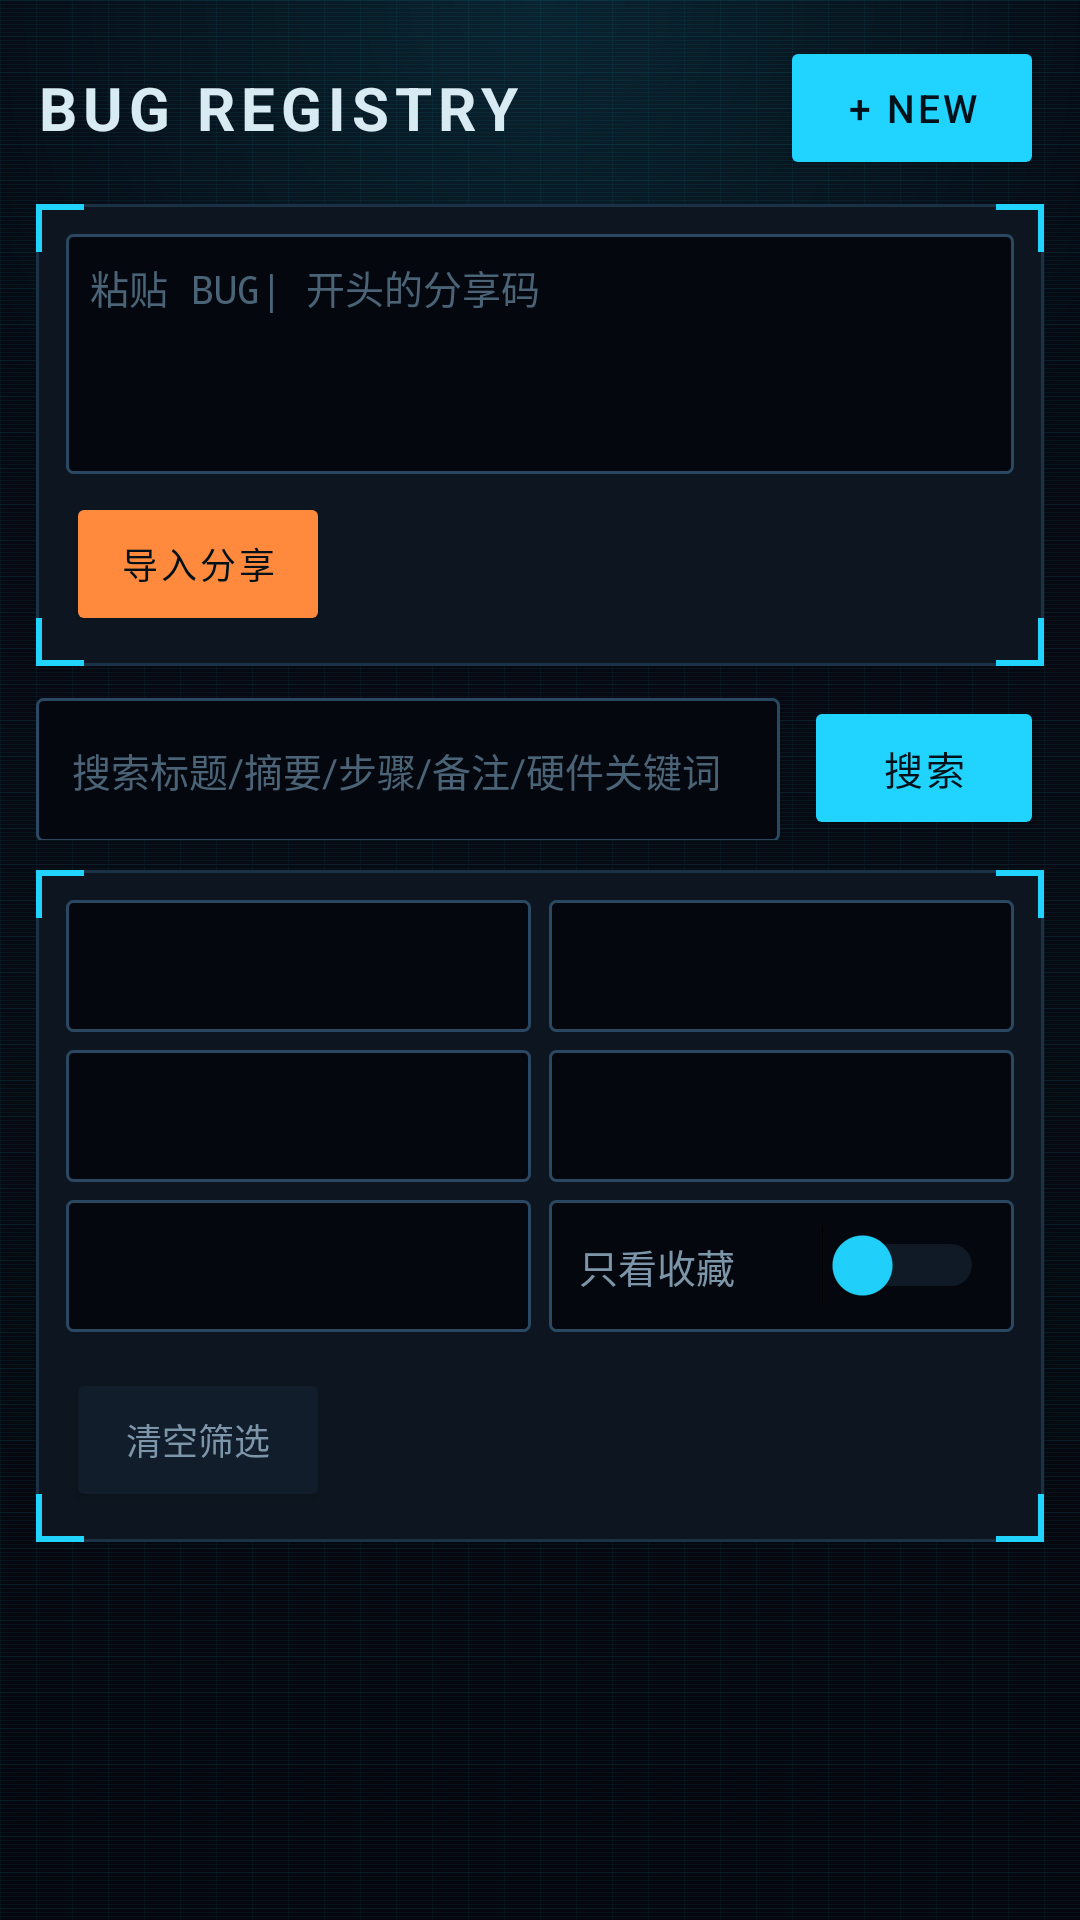

Reconstruct the res/layout file that produces this screen, plus the resources it refers to.
<!-- AndroidManifest.xml: application theme Theme.Bug公民 -->
<!-- res/layout/fragment_bug_list.xml -->
<?xml version="1.0" encoding="utf-8"?>
<ScrollView xmlns:android="http://schemas.android.com/apk/res/android"
    android:layout_width="match_parent"
    android:layout_height="match_parent"
    android:background="@drawable/hud_screen_bg">

    <LinearLayout
        android:layout_width="match_parent"
        android:layout_height="wrap_content"
        android:orientation="vertical"
        android:padding="12dp">

        <LinearLayout
            android:layout_width="match_parent"
            android:layout_height="wrap_content"
            android:gravity="center_vertical"
            android:orientation="horizontal">

            <TextView
                android:layout_width="0dp"
                android:layout_height="wrap_content"
                android:layout_weight="1"
                android:letterSpacing="0.1"
                android:text="BUG REGISTRY"
                android:textColor="@color/sc_text"
                android:textSize="20sp"
                android:textStyle="bold" />

            <Button
                android:id="@+id/btn_submit"
                style="?android:attr/buttonStyle"
                android:layout_width="wrap_content"
                android:layout_height="wrap_content"
                android:backgroundTint="@color/sc_accent"
                android:letterSpacing="0.08"
                android:text="+ NEW"
                android:textColor="@color/sc_ink"
                android:textSize="13sp" />
        </LinearLayout>

        
        <LinearLayout
            android:layout_width="match_parent"
            android:layout_height="wrap_content"
            android:layout_marginTop="8dp"
            android:background="@drawable/card_bg"
            android:orientation="vertical"
            android:padding="10dp">

            <EditText
                android:id="@+id/et_share_code"
                android:layout_width="match_parent"
                android:layout_height="80dp"
                android:background="@drawable/input_bg"
                android:fontFamily="monospace"
                android:gravity="top"
                android:hint="粘贴 BUG| 开头的分享码"
                android:inputType="textMultiLine"
                android:padding="8dp"
                android:textColor="@color/sc_warn"
                android:textColorHint="@color/sc_text_dim"
                android:textSize="13sp" />

            <Button
                android:id="@+id/btn_import"
                style="?android:attr/buttonStyle"
                android:layout_width="wrap_content"
                android:layout_height="wrap_content"
                android:layout_marginTop="6dp"
                android:backgroundTint="@color/sc_warn"
                android:letterSpacing="0.08"
                android:text="导入分享"
                android:textColor="@color/sc_ink"
                android:textSize="12sp" />
        </LinearLayout>

        
        <LinearLayout
            android:layout_width="match_parent"
            android:layout_height="wrap_content"
            android:layout_marginTop="10dp"
            android:orientation="horizontal">

            <EditText
                android:id="@+id/et_search"
                android:layout_width="0dp"
                android:layout_height="48dp"
                android:layout_weight="1"
                android:background="@drawable/input_bg"
                android:hint="搜索标题/摘要/步骤/备注/硬件关键词"
                android:imeOptions="actionSearch"
                android:inputType="text"
                android:paddingHorizontal="12dp"
                android:textColor="@color/sc_text"
                android:textColorHint="@color/sc_text_dim"
                android:textSize="13sp" />

            <Button
                android:id="@+id/btn_search"
                style="?android:attr/buttonStyle"
                android:layout_width="80dp"
                android:layout_height="48dp"
                android:layout_marginStart="8dp"
                android:backgroundTint="@color/sc_accent"
                android:letterSpacing="0.08"
                android:text="搜索"
                android:textColor="@color/sc_ink"
                android:textSize="13sp" />
        </LinearLayout>

        
        <LinearLayout
            android:layout_width="match_parent"
            android:layout_height="wrap_content"
            android:layout_marginTop="10dp"
            android:background="@drawable/card_bg"
            android:orientation="vertical"
            android:padding="10dp">

            <LinearLayout
                android:layout_width="match_parent"
                android:layout_height="wrap_content"
                android:layout_marginBottom="6dp"
                android:orientation="horizontal">

                <Spinner
                    android:id="@+id/spinner_gpu"
                    android:layout_width="0dp"
                    android:layout_height="44dp"
                    android:layout_marginEnd="6dp"
                    android:layout_weight="1"
                    android:background="@drawable/input_bg"
                    android:padding="8dp" />

                <Spinner
                    android:id="@+id/spinner_cpu"
                    android:layout_width="0dp"
                    android:layout_height="44dp"
                    android:layout_weight="1"
                    android:background="@drawable/input_bg"
                    android:padding="8dp" />
            </LinearLayout>

            <LinearLayout
                android:layout_width="match_parent"
                android:layout_height="wrap_content"
                android:layout_marginBottom="6dp"
                android:orientation="horizontal">

                <Spinner
                    android:id="@+id/spinner_vram"
                    android:layout_width="0dp"
                    android:layout_height="44dp"
                    android:layout_marginEnd="6dp"
                    android:layout_weight="1"
                    android:background="@drawable/input_bg"
                    android:padding="8dp" />

                <Spinner
                    android:id="@+id/spinner_ram"
                    android:layout_width="0dp"
                    android:layout_height="44dp"
                    android:layout_weight="1"
                    android:background="@drawable/input_bg"
                    android:padding="8dp" />
            </LinearLayout>

            <LinearLayout
                android:layout_width="match_parent"
                android:layout_height="wrap_content"
                android:layout_marginBottom="6dp"
                android:orientation="horizontal">

                <Spinner
                    android:id="@+id/spinner_sort"
                    android:layout_width="0dp"
                    android:layout_height="44dp"
                    android:layout_marginEnd="6dp"
                    android:layout_weight="1"
                    android:background="@drawable/input_bg"
                    android:padding="8dp" />

                <LinearLayout
                    android:layout_width="0dp"
                    android:layout_height="44dp"
                    android:layout_weight="1"
                    android:background="@drawable/input_bg"
                    android:gravity="center_vertical"
                    android:orientation="horizontal"
                    android:paddingHorizontal="10dp">

                    <TextView
                        android:layout_width="0dp"
                        android:layout_height="wrap_content"
                        android:layout_weight="1"
                        android:text="只看收藏"
                        android:textColor="@color/sc_text_mid"
                        android:textSize="13sp" />

                    <Switch
                        android:id="@+id/switch_fav"
                        android:layout_width="wrap_content"
                        android:layout_height="wrap_content"
                        android:thumbTint="@color/sc_accent"
                        android:trackTint="@color/sc_line2" />
                </LinearLayout>
            </LinearLayout>

            
            <LinearLayout
                android:id="@+id/container_tags"
                android:layout_width="match_parent"
                android:layout_height="wrap_content"
                android:layout_marginBottom="6dp"
                android:orientation="horizontal" />

            <Button
                android:id="@+id/btn_clear"
                style="?android:attr/buttonStyle"
                android:layout_width="wrap_content"
                android:layout_height="wrap_content"
                android:backgroundTint="@color/sc_panel2"
                android:text="清空筛选"
                android:textColor="@color/sc_text_mid"
                android:textSize="12sp" />
        </LinearLayout>

        
        <TextView
            android:id="@+id/tv_empty"
            android:layout_width="match_parent"
            android:layout_height="wrap_content"
            android:layout_marginTop="12dp"
            android:background="@drawable/card_bg"
            android:gravity="center"
            android:padding="16dp"
            android:text="未找到匹配的 Bug，尝试减少筛选条件"
            android:textColor="@color/sc_text_mid"
            android:textSize="13sp"
            android:visibility="gone" />

        
        <LinearLayout
            android:id="@+id/container_bugs"
            android:layout_width="match_parent"
            android:layout_height="wrap_content"
            android:orientation="vertical" />

    </LinearLayout>
</ScrollView>
<!-- resources referenced by this layout -->
<resources>
  <color name="sc_accent">#21D4FF</color>
  <color name="sc_ink">#001119</color>
  <color name="sc_line2">#2A4862</color>
  <color name="sc_panel2">#111D2B</color>
  <color name="sc_text">#D8EAF2</color>
  <color name="sc_text_dim">#4A6377</color>
  <color name="sc_text_mid">#7C95A8</color>
  <color name="sc_warn">#FF8A3D</color>
  <!-- drawable hud_screen_bg (drawable) -->
  <?xml version="1.0" encoding="utf-8"?>
  <layer-list xmlns:android="http://schemas.android.com/apk/res/android">
      
      <item>
          <shape android:shape="rectangle">
              <gradient
                  android:angle="270"
                  android:startColor="#050810"
                  android:centerColor="#060A12"
                  android:endColor="#04070D"
                  android:type="linear" />
          </shape>
      </item>
      <item>
          <bitmap
              android:src="@drawable/tex_grid"
              android:tileMode="repeat" />
      </item>
      <item>
          <bitmap
              android:src="@drawable/tex_scanlines"
              android:tileMode="repeat" />
      </item>
      
      <item>
          <shape android:shape="rectangle">
              <gradient
                  android:type="radial"
                  android:centerX="0.5"
                  android:centerY="0.0"
                  android:gradientRadius="640"
                  android:startColor="#2221D4FF"
                  android:endColor="#0021D4FF" />
          </shape>
      </item>
  </layer-list>
  <!-- drawable input_bg (drawable) -->
  <?xml version="1.0" encoding="utf-8"?>
  <shape xmlns:android="http://schemas.android.com/apk/res/android"
      android:shape="rectangle">
      <solid android:color="@color/sc_bg_deep" />
      <corners android:radius="2dp" />
      <stroke android:color="@color/sc_line2" android:width="1dp" />
  </shape>
  <style name="Theme.Bug公民" parent="Base.Theme.Bug公民" />
  <color name="sc_panel">#0D1620</color>
  <color name="sc_line">#1B3145</color>
  <color name="sc_bg_deep">#04070D</color>
  <style name="Base.Theme.Bug公民" parent="Theme.Material3.Dark.NoActionBar">
          <item name="colorPrimary">@color/sc_accent</item>
          <item name="colorOnPrimary">@color/sc_ink</item>
          <item name="colorSecondary">@color/sc_accent_dim</item>
          <item name="colorSurface">@color/sc_panel</item>
          <item name="colorOnSurface">@color/sc_text</item>
          <item name="android:colorBackground">@color/sc_bg</item>
          <item name="android:statusBarColor">@color/sc_bg_deep</item>
          <item name="android:navigationBarColor">@color/sc_bg_deep</item>
          <item name="android:windowBackground">@color/sc_bg</item>
      </style>
  <color name="sc_accent_dim">#16A3C7</color>
  <color name="sc_bg">#060A10</color>
</resources>
